Image classification data set "WHOI40" (Malga-Vision/Anomaly-detection-in-feature-space-for-detecting-changes-in-phytoplankton-populations on GitHub). Class labels (40): Amphidinium species, Asterionellopsis, Ceratium, Chaetoceros didymus flagellate, Chrysochromulina, Corethron, Coscinodiscus, Cylindrotheca, Dactyliosolen fragment Cerataul, Dactyliosolen, Delphineis, Dychtiocya, dynobrion, Emiliania huxleyi, Ephemera, Eucampia, Euglena, Guinardia striata, Gyrodinium, Heterocapsa triquetra, Katodinium or Torodinium, Laboea strobila, Mesodinium species, Paralia, Phaeocystis, Pleurosigma, Prorocentrum, Proterythropsis species, Pseudochattonella farcimen, Pyramimonas longicauda, Rhizosolenia, Skeletonema, Strombidium morphotype 1, Thalassionema, Thalassiosira dirty, Tintinnid, dino30, flagellate species 3, kite flagellates, pennate morphotype 1.

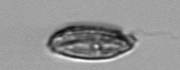
Label: Katodinium or Torodinium

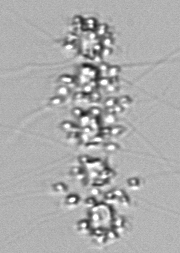
Label: Chaetoceros didymus flagellate

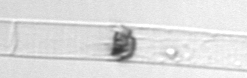
Label: Dactyliosolen

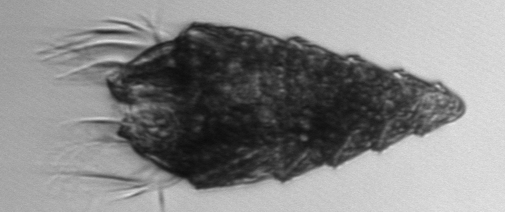
Label: Laboea strobila

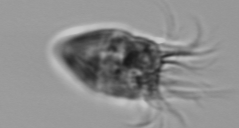
Label: Strombidium morphotype 1

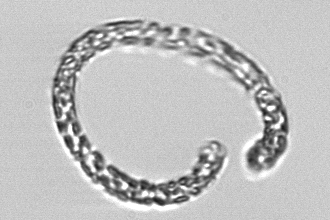
Label: Guinardia striata
